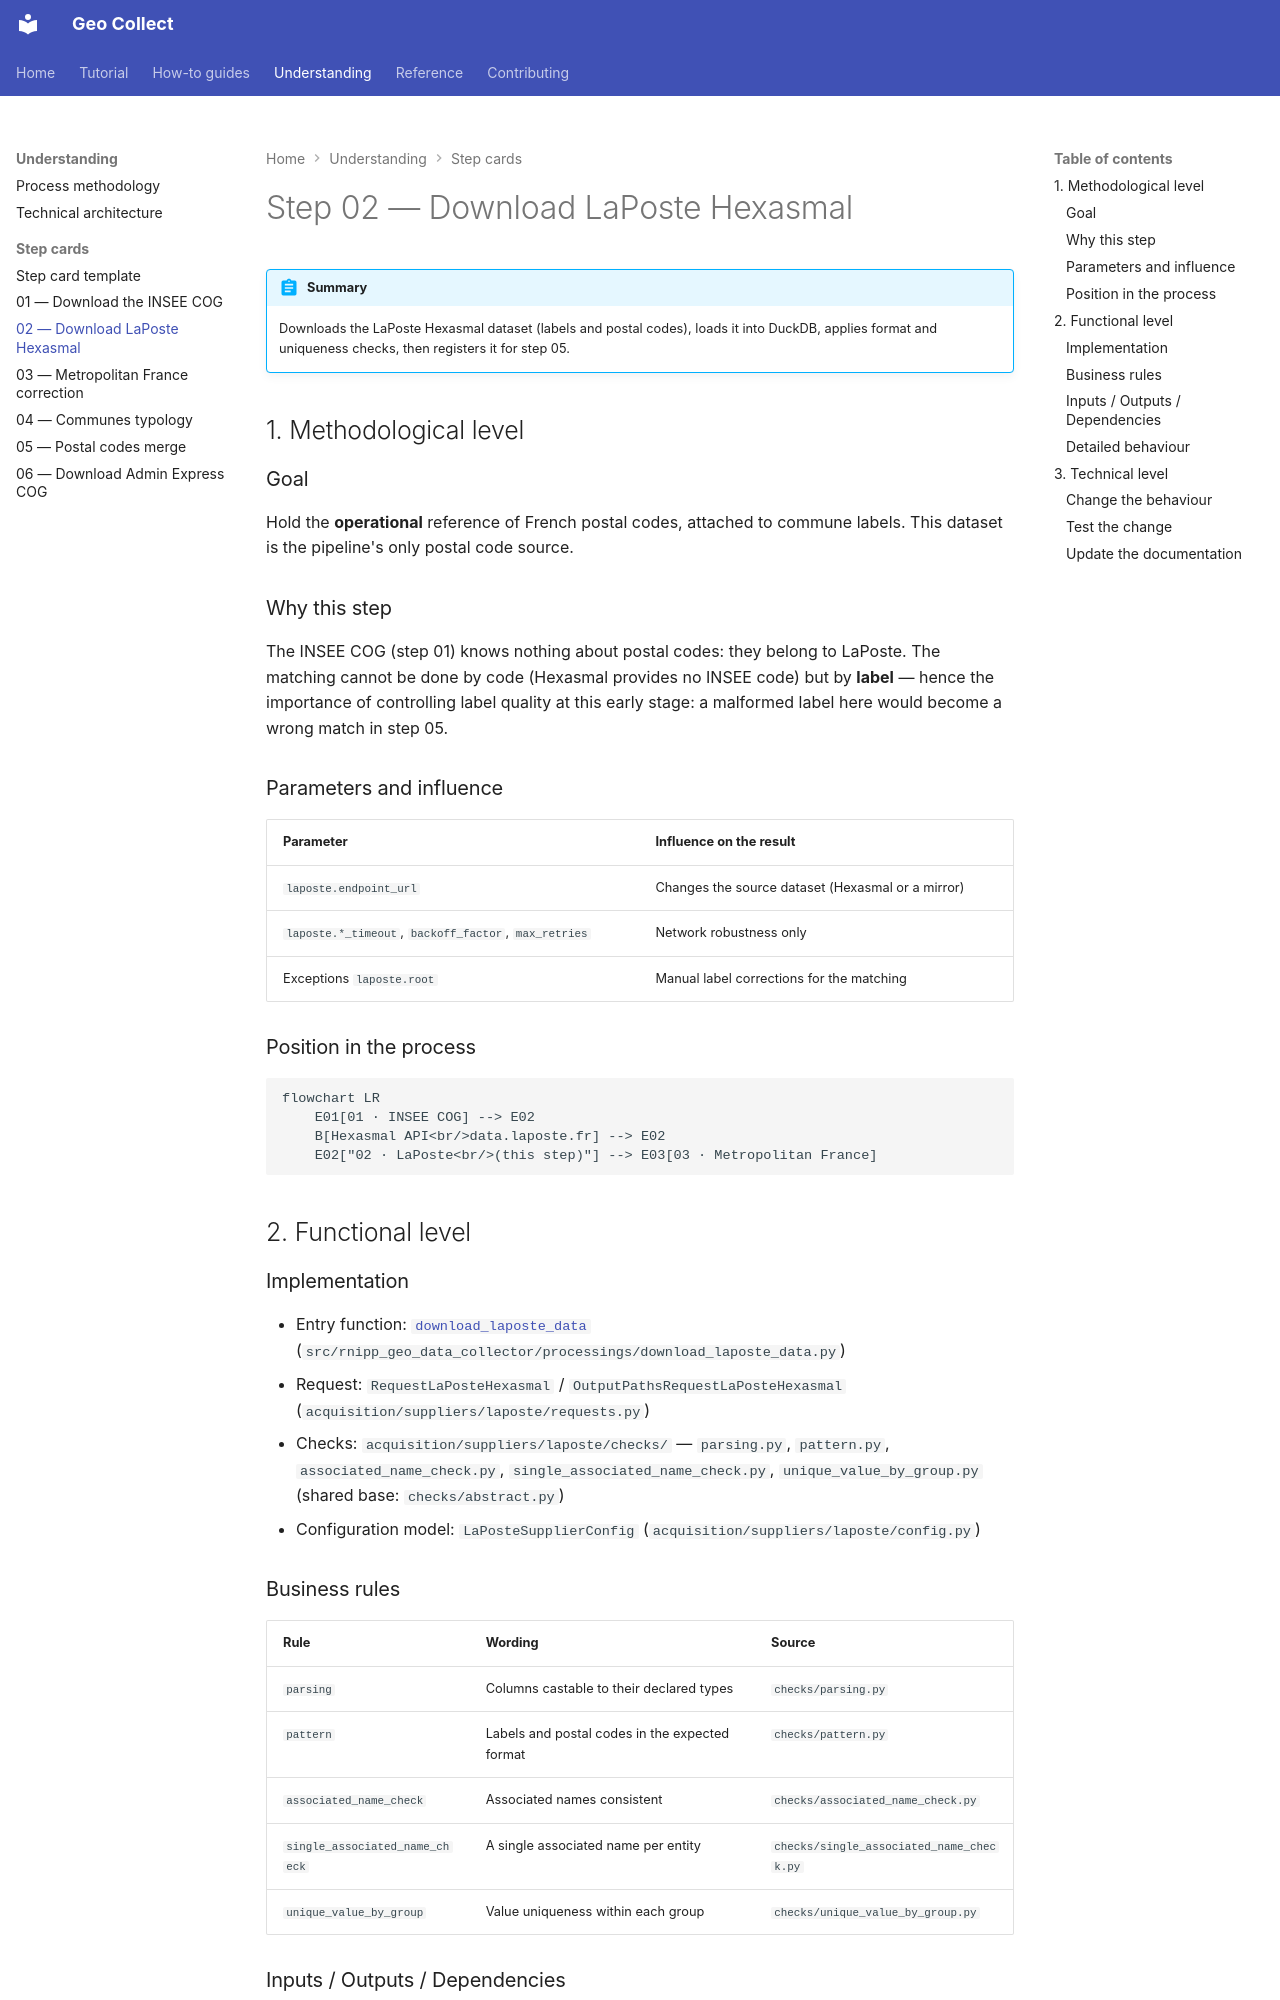

repository: stroppycow/geo-collect · page: explanation/steps/02-download-laposte/index.html · generator: mkdocs

# Step 02 — Download LaPoste Hexasmal

!!! abstract "Summary"
    Downloads the LaPoste Hexasmal dataset (labels and postal codes),
    loads it into DuckDB, applies format and uniqueness checks, then
    registers it for step 05.

## 1. Methodological level

### Goal

Hold the **operational** reference of French postal codes, attached to
commune labels. This dataset is the pipeline's only postal code source.

### Why this step

The INSEE COG (step 01) knows nothing about postal codes: they belong to
LaPoste. The matching cannot be done by code (Hexasmal provides no INSEE
code) but by **label** — hence the importance of controlling label quality
at this early stage: a malformed label here would become a wrong match in
step 05.

### Parameters and influence

| Parameter | Influence on the result |
|---|---|
| `laposte.endpoint_url` | Changes the source dataset (Hexasmal or a mirror) |
| `laposte.*_timeout`, `backoff_factor`, `max_retries` | Network robustness only |
| Exceptions `laposte.root` | Manual label corrections for the matching |

### Position in the process

```mermaid
flowchart LR
    E01[01 · INSEE COG] --> E02
    B[Hexasmal API<br/>data.laposte.fr] --> E02
    E02["02 · LaPoste<br/>(this step)"] --> E03[03 · Metropolitan France]
```

## 2. Functional level

### Implementation

- Entry function: [`download_laposte_data`](../../reference/processings.md)
  (`src/rnipp_geo_data_collector/processings/download_laposte_data.py`)
- Request: `RequestLaPosteHexasmal` / `OutputPathsRequestLaPosteHexasmal`
  (`acquisition/suppliers/laposte/requests.py`)
- Checks: `acquisition/suppliers/laposte/checks/` —
  `parsing.py`, `pattern.py`, `associated_name_check.py`,
  `single_associated_name_check.py`, `unique_value_by_group.py`
  (shared base: `checks/abstract.py`)
- Configuration model: `LaPosteSupplierConfig`
  (`acquisition/suppliers/laposte/config.py`)

### Business rules

| Rule | Wording | Source |
|---|---|---|
| `parsing` | Columns castable to their declared types | `checks/parsing.py` |
| `pattern` | Labels and postal codes in the expected format | `checks/pattern.py` |
| `associated_name_check` | Associated names consistent | `checks/associated_name_check.py` |
| `single_associated_name_check` | A single associated name per entity | `checks/single_associated_name_check.py` |
| `unique_value_by_group` | Value uniqueness within each group | `checks/unique_value_by_group.py` |
